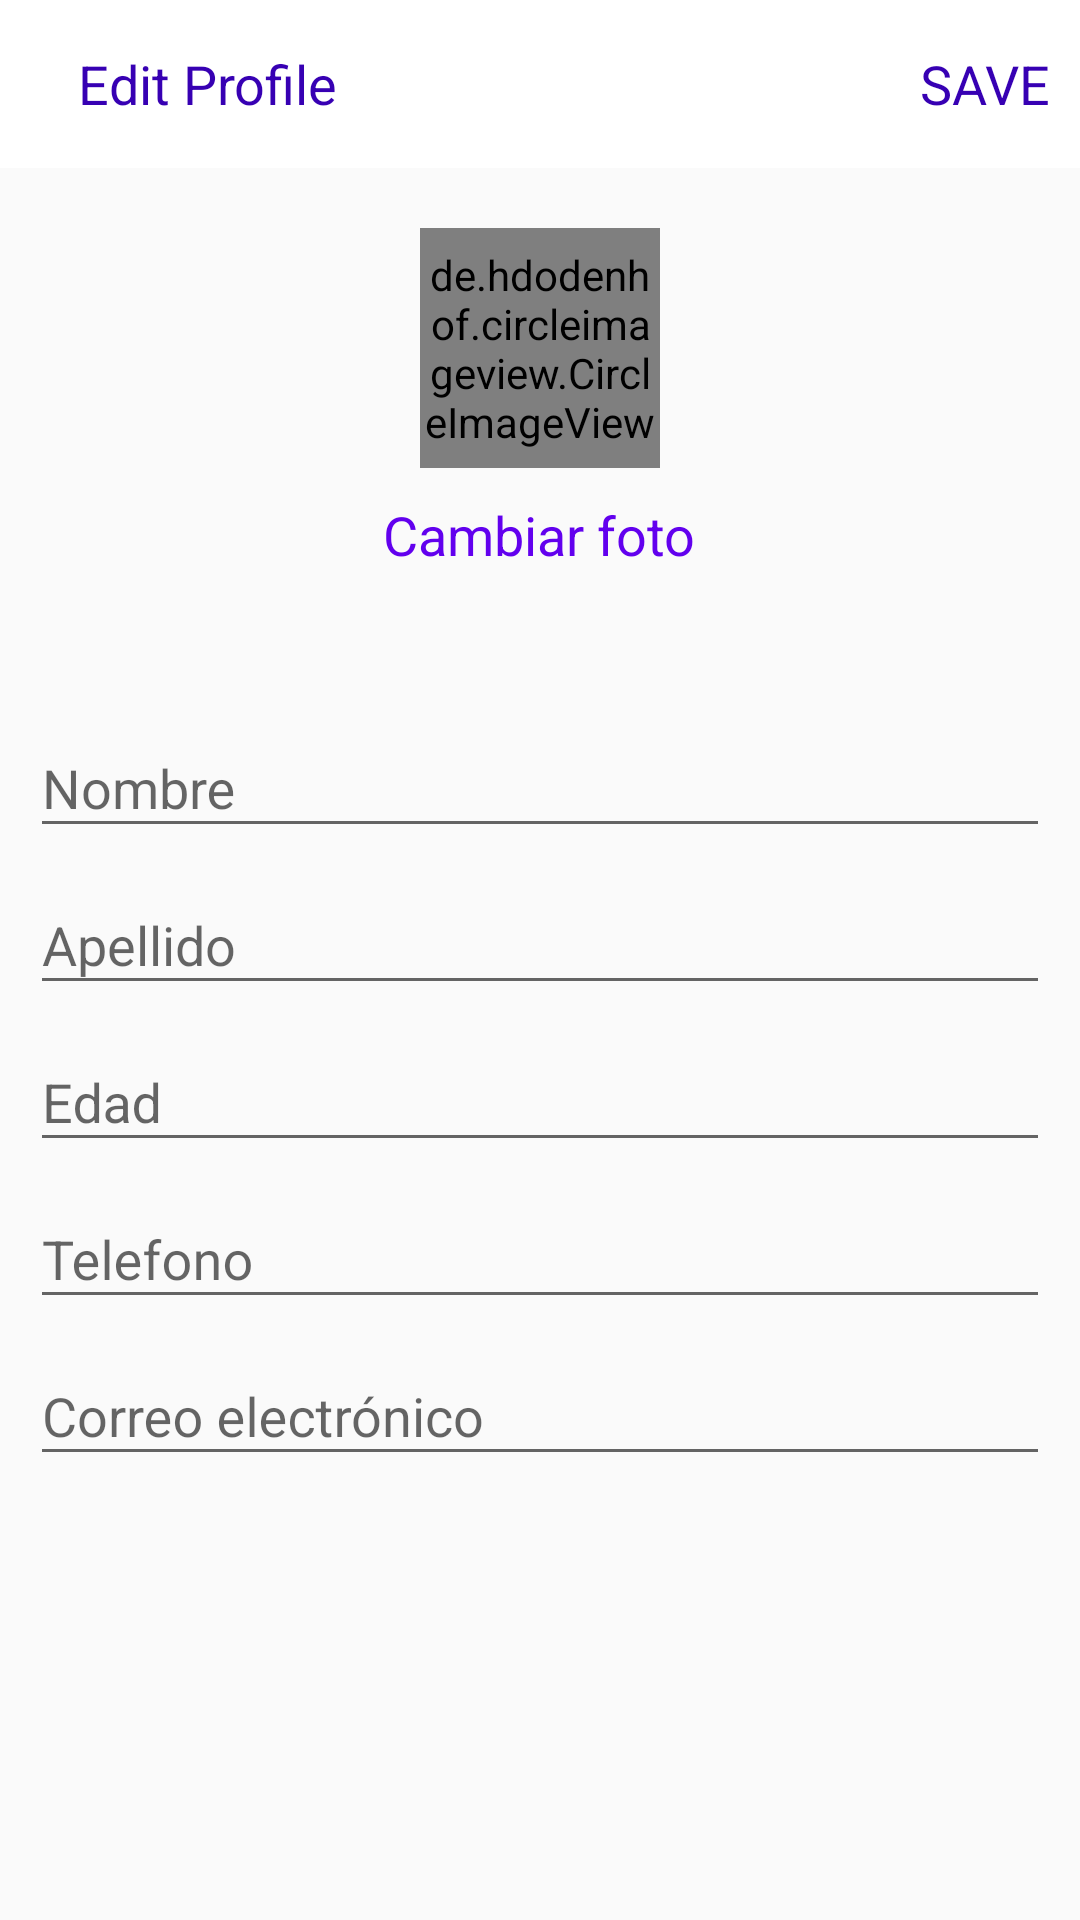

Reconstruct the res/layout file that produces this screen, plus the resources it refers to.
<!-- AndroidManifest.xml: application theme Theme.ProyectoDaniel -->
<!-- res/layout/activity_edit_profile.xml -->
<?xml version="1.0" encoding="utf-8"?>
<LinearLayout
    xmlns:android="http://schemas.android.com/apk/res/android"
    xmlns:app="http://schemas.android.com/apk/res-auto"
    xmlns:tools="http://schemas.android.com/tools"
    android:layout_width="match_parent"
    android:layout_height="match_parent"
    android:orientation="vertical"
    tools:context=".Activity.EditProfileActivity">

    <com.google.android.material.appbar.AppBarLayout
        android:layout_width="match_parent"
        android:layout_height="wrap_content"
        android:id="@+id/bar"
        android:background="@color/design_default_color_background">

        <androidx.appcompat.widget.Toolbar
            android:layout_width="match_parent"
            android:layout_height="wrap_content"
            android:id="@+id/toolbar"
            android:background="@color/design_default_color_background">

            <RelativeLayout
                android:layout_width="match_parent"
                android:layout_height="wrap_content">

                <ImageView
                    android:id="@+id/closeEdit"
                    android:layout_width="wrap_content"
                    android:layout_height="wrap_content"
                    android:layout_alignParentStart="true"
                    android:layout_centerVertical="true"
                    android:src="@drawable/ic_baseline_close_24" />

                <TextView
                    android:layout_width="wrap_content"
                    android:layout_height="wrap_content"
                    android:text="Edit Profile"
                    android:layout_centerVertical="true"
                    android:layout_marginStart="10dp"
                    android:textSize="18sp"
                    android:textColor="@color/design_default_color_primary_dark"
                    android:layout_toEndOf="@id/closeEdit" />

                <TextView
                    android:layout_width="wrap_content"
                    android:layout_height="wrap_content"
                    android:text="SAVE"
                    android:layout_marginRight="10dp"
                    android:textSize="18sp"
                    android:layout_centerVertical="true"
                    android:layout_alignParentEnd="true"
                    android:textColor="@color/design_default_color_primary_dark"
                    android:id="@+id/save"/>
            </RelativeLayout>
        </androidx.appcompat.widget.Toolbar>
    </com.google.android.material.appbar.AppBarLayout>

    <LinearLayout
        android:layout_width="match_parent"
        android:layout_height="wrap_content"
        android:orientation="vertical"
        android:padding="10dp">

        <de.hdodenhof.circleimageview.CircleImageView
            android:layout_width="80dp"
            android:layout_height="80dp"
            android:src="@mipmap/ic_launcher"
            android:layout_gravity="center"
            android:id="@+id/imageProfile"
            android:layout_margin="10dp"/>

        <TextView
            android:layout_width="wrap_content"
            android:layout_height="wrap_content"
            android:text="Cambiar foto"
            android:layout_gravity="center"
            android:id="@+id/changePhoto"
            android:layout_marginBottom="20dp"
            android:textColor="@color/design_default_color_primary"
            android:textSize="18sp"/>

        
        <com.google.android.material.textfield.TextInputLayout
            android:layout_width="match_parent"
            android:layout_height="wrap_content"
            android:layout_marginTop="20dp">

            <EditText
                android:id="@+id/nombre"
                android:layout_width="match_parent"
                android:layout_height="wrap_content"
                android:hint="@string/nombre"
                android:importantForAutofill="no"
                android:inputType="textCapWords|textAutoCorrect"
                android:textColorHint="#000" />

        </com.google.android.material.textfield.TextInputLayout>

        
        <com.google.android.material.textfield.TextInputLayout
            android:layout_width="match_parent"
            android:layout_height="wrap_content">

            <EditText
                android:id="@+id/apellidoODireccion"
                android:hint="@string/apellido"
                android:inputType="textCapWords|textAutoCorrect"
                android:textColorHint="#000"
                android:importantForAutofill="no"
                android:layout_width="match_parent"
                android:layout_height="wrap_content"/>

        </com.google.android.material.textfield.TextInputLayout>

        
        <com.google.android.material.textfield.TextInputLayout
            android:layout_width="match_parent"
            android:layout_height="wrap_content">

            <EditText
                android:id="@+id/edadOSitioWeb"
                android:hint="@string/edad"
                android:inputType="number"
                android:textColorHint="#000"
                android:importantForAutofill="no"
                android:layout_width="match_parent"
                android:layout_height="wrap_content"/>

        </com.google.android.material.textfield.TextInputLayout>

        
        <com.google.android.material.textfield.TextInputLayout
            android:layout_width="match_parent"
            android:layout_height="wrap_content">

            <EditText
                android:id="@+id/telefono"
                android:hint="@string/telefono"
                android:inputType="phone"
                android:textColorHint="#000"
                android:importantForAutofill="no"
                android:layout_width="match_parent"
                android:layout_height="wrap_content"/>

        </com.google.android.material.textfield.TextInputLayout>

        
        <com.google.android.material.textfield.TextInputLayout
            android:layout_width="match_parent"
            android:layout_height="wrap_content">

            <EditText
                android:id="@+id/correo"
                android:hint="@string/correo"
                android:inputType="textEmailAddress"
                android:textColorHint="#000"
                android:focusable="false"
                android:importantForAutofill="no"
                android:layout_width="match_parent"
                android:layout_height="wrap_content"/>

        </com.google.android.material.textfield.TextInputLayout>

    </LinearLayout>

</LinearLayout>
<!-- resources referenced by this layout -->
<resources>
  <!-- mipmap ic_launcher: png bitmap (mipmap-hdpi, 5187 bytes) -->
  <string name="apellido">Apellido</string>
  <string name="correo">Correo electrónico</string>
  <string name="edad">Edad</string>
  <string name="nombre">Nombre</string>
  <string name="telefono">Telefono</string>
  <style name="Theme.ProyectoDaniel" parent="Theme.AppCompat.Light.NoActionBar">
          
          <item name="colorPrimary">@color/purple_500</item>
          <item name="colorPrimaryVariant">@color/purple_700</item>
          <item name="colorOnPrimary">@color/white</item>
          
          <item name="colorSecondary">@color/teal_200</item>
          <item name="colorSecondaryVariant">@color/teal_700</item>
          <item name="colorOnSecondary">@color/black</item>
          
          <item name="android:statusBarColor" tools:targetApi="l">?attr/colorOnPrimary</item>
          
      </style>
  <!-- not gathered from this repository: default colours our renderer supplied (Android Studio template values) -->
  <color name="purple_500">#FF6200EE</color>
  <color name="purple_700">#FF3700B3</color>
  <color name="teal_200">#FF03DAC5</color>
  <color name="teal_700">#FF018786</color>
  <color name="black">#FF000000</color>
  <color name="white">#FFFFFFFF</color>
</resources>
